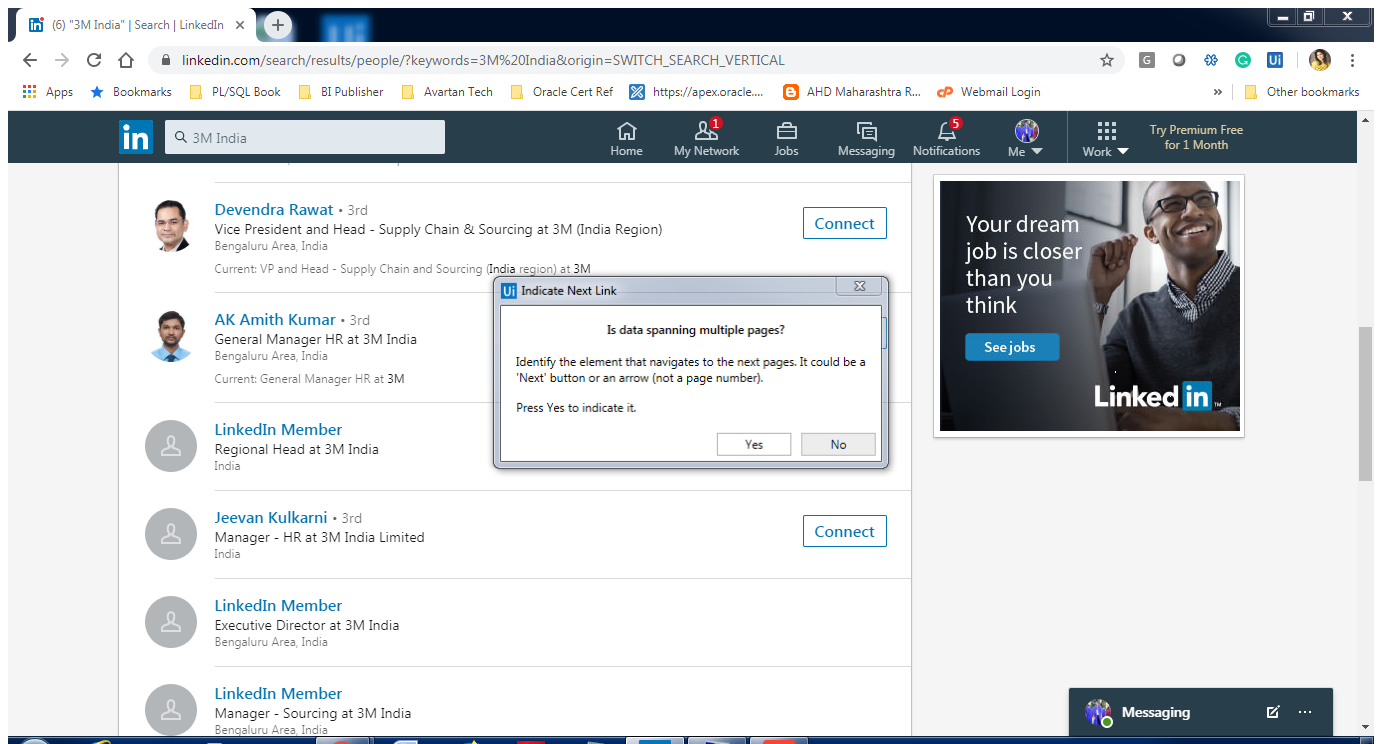
Workflow: Sequence

Step 1: Attach Browser '63MIndiaS Page' in window '*LinkedIn' (chrome.exe)

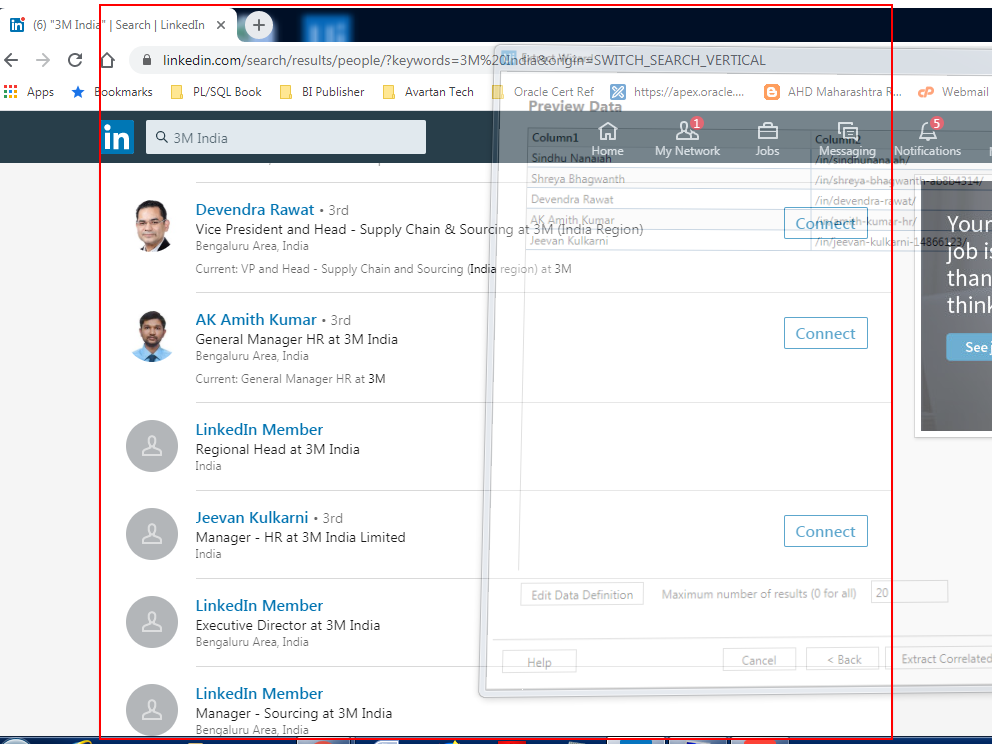
Step 2: get-text from the list

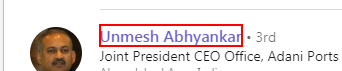
Step 3 [else]: click on the element '"+row.Item(0).toString+"' in window '* LinkedIn' (chrome.exe)